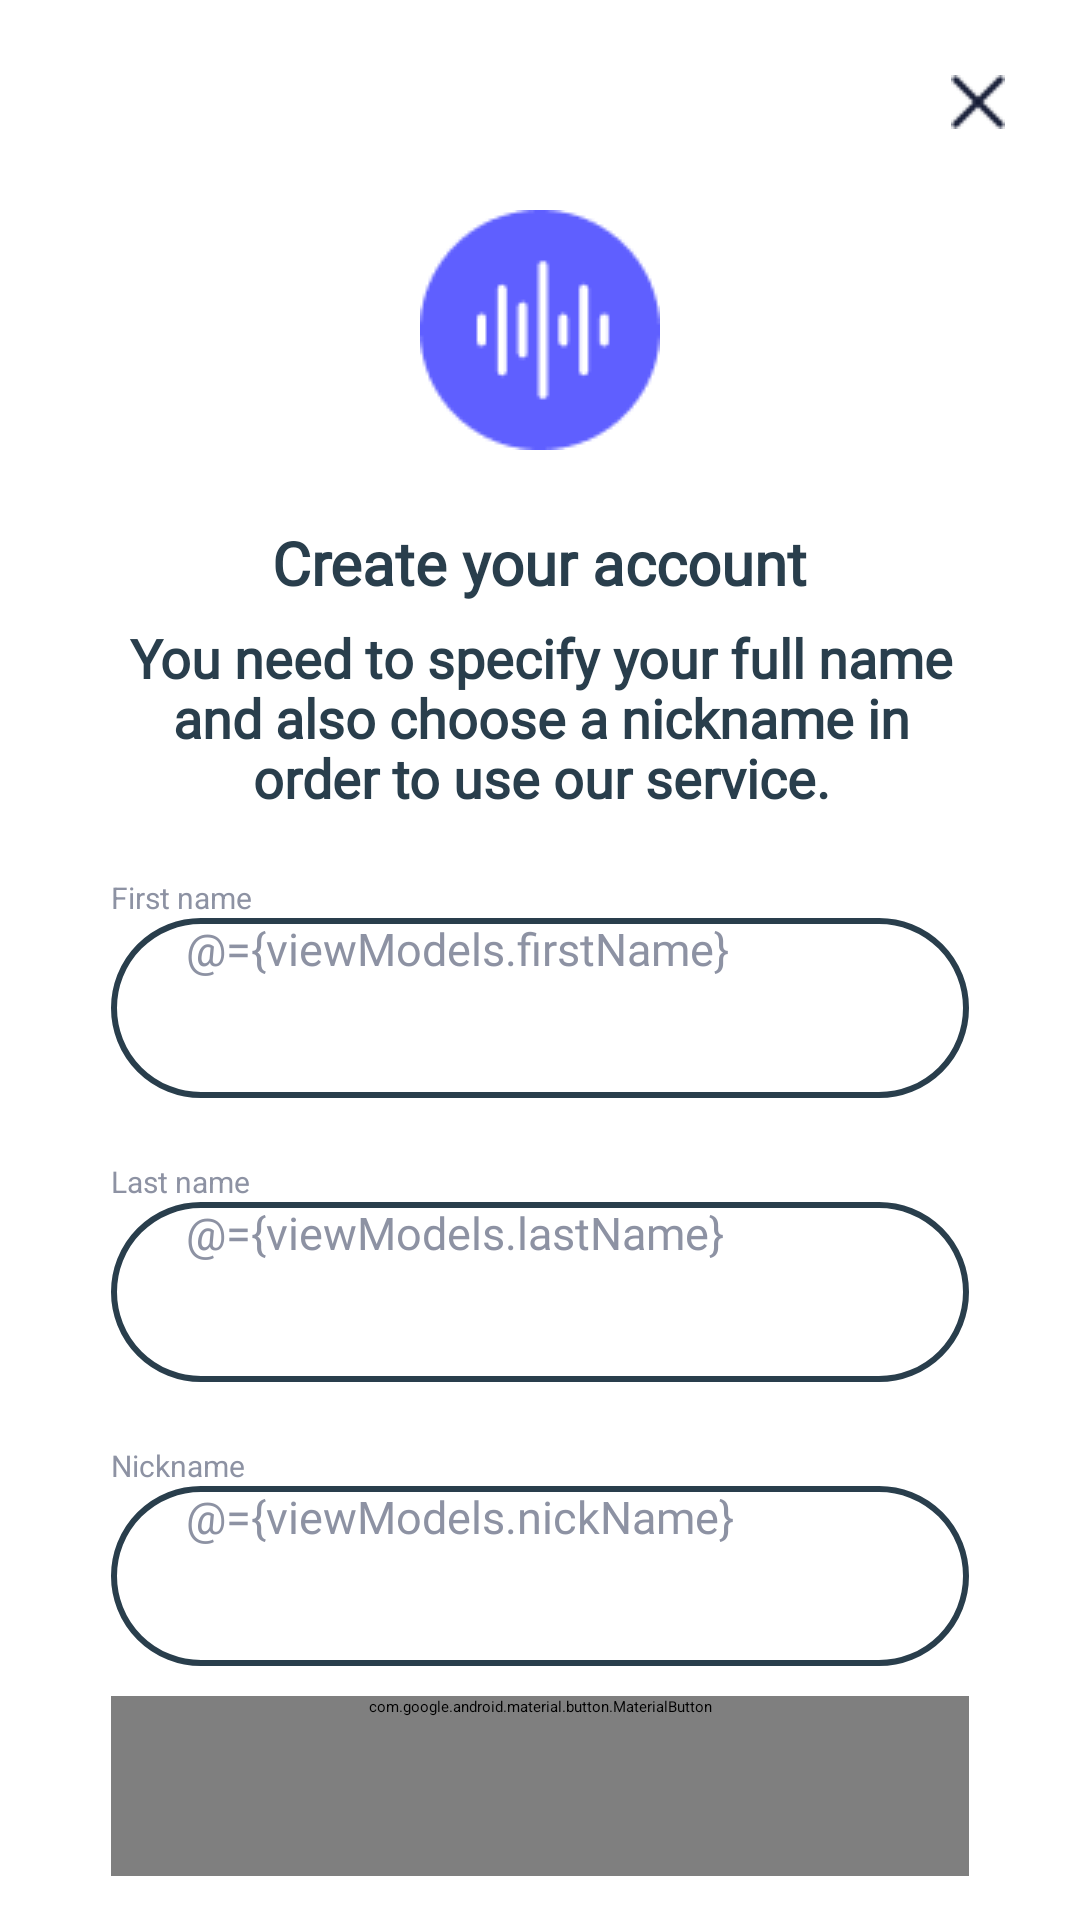

Reconstruct the res/layout file that produces this screen, plus the resources it refers to.
<!-- AndroidManifest.xml: application theme Theme.App.Starting -->
<!-- res/layout/fragment_createaccount.xml -->
<?xml version="1.0" encoding="utf-8"?>
<layout xmlns:android="http://schemas.android.com/apk/res/android"
    xmlns:tools="http://schemas.android.com/tools"
    xmlns:app="http://schemas.android.com/apk/res-auto"
    tools:context=".fragment.createaccount.CreateaccountFragment">

    <data>
        <variable
            name="viewModels"
            type="com.example.myapplication.fragment.createaccount.CreateaccountViewModel" />
    </data>



    <androidx.core.widget.NestedScrollView
        android:layout_width="match_parent"
        android:layout_height="wrap_content">


    <androidx.constraintlayout.widget.ConstraintLayout
        android:layout_width="match_parent"
        android:layout_height="match_parent"
        android:background="@drawable/rounded_dialog"
        android:paddingBottom="24dp">

        <ImageView
            android:id="@+id/btnclose"
            android:layout_width="wrap_content"
            android:layout_height="wrap_content"
            android:layout_marginEnd="25dp"
            android:layout_marginTop="25dp"
            android:src="@drawable/cross"
            app:layout_constraintEnd_toEndOf="parent"
            app:layout_constraintTop_toTopOf="parent" />
        <ImageView
            android:id="@+id/img1"
            android:layout_width="wrap_content"
            android:layout_height="wrap_content"
            android:src="@drawable/imag1"
            app:layout_constraintTop_toTopOf="parent"
            app:layout_constraintStart_toStartOf="parent"
            app:layout_constraintEnd_toEndOf="parent"
            android:layout_marginTop="70dp"
            android:layout_marginStart="157dp"
            android:layout_marginEnd="157dp"
            />
        <TextView
            android:id="@+id/text1"
            android:layout_width="wrap_content"
            android:layout_height="wrap_content"
            android:text="Create your account"
            app:layout_constraintTop_toBottomOf="@id/img1"
            app:layout_constraintStart_toStartOf="@id/img1"
            app:layout_constraintEnd_toEndOf="@id/img1"
            android:layout_marginTop="24dp"
            android:fontFamily="@font/dm_sans"
            android:textColor="@color/textblue"
            android:textSize="20sp"
            android:textStyle="bold"
            />

        <TextView
            android:id="@+id/text2"
            android:layout_width="0dp"
            android:layout_height="wrap_content"
            android:layout_marginStart="43dp"
            android:layout_marginTop="6dp"
            android:layout_marginEnd="42dp"
            android:fontFamily="@font/dm_sans"
            android:text="@string/create_account"
            android:lineHeight="20sp"
            android:textAlignment="center"
            android:textColor="@color/textblue"
            android:textSize="18dp"
            android:textStyle="bold"
            app:layout_constraintEnd_toEndOf="parent"
            app:layout_constraintStart_toStartOf="parent"
            app:layout_constraintTop_toBottomOf="@id/text1" />

        <TextView
            android:id="@+id/txtfirstname"
            android:layout_width="wrap_content"
            android:layout_height="wrap_content"
            android:layout_marginStart="37dp"
            android:layout_marginTop="21dp"
            android:text="First name"
            android:textColor="@color/grey"
            android:textSize="10dp"
            app:layout_constraintStart_toStartOf="parent"
            app:layout_constraintTop_toBottomOf="@id/text2"
            tools:ignore="TextSizeCheck" />
        <EditText
            android:id="@+id/edttext"
            android:layout_width="fill_parent"
            android:layout_height="wrap_content"
            android:hint="Enter first name"
            android:text="@={viewModels.firstName}"
            android:layout_marginStart="37dp"
            android:textColor="@color/grey"
            android:paddingLeft="25dp"
            android:minHeight="60dp"
            android:textSize="15sp"
            android:fontFamily="@font/dm_sans"
            android:background="@drawable/rounded_edttext"
            android:layout_marginEnd="37dp"
            android:layout_marginTop="0dp"
            app:layout_constraintStart_toStartOf="parent"
            app:layout_constraintEnd_toEndOf="parent"
            app:layout_constraintTop_toBottomOf="@id/txtfirstname"/>


        <TextView
            android:id="@+id/txtlastname"
            android:layout_width="wrap_content"
            android:layout_height="wrap_content"
            android:layout_marginStart="37dp"
            android:layout_marginTop="21dp"
            android:text="Last name"
            android:textColor="@color/grey"
            android:textSize="10sp"
            app:layout_constraintStart_toStartOf="parent"
            app:layout_constraintTop_toBottomOf="@id/edttext"
            tools:ignore="TextSizeCheck" />
        <EditText
            android:id="@+id/edttext2"
            android:layout_width="fill_parent"
            android:layout_height="wrap_content"
            android:hint="Enter last name"
            android:text="@={viewModels.lastName}"
            android:layout_marginStart="37dp"
            android:textColor="@color/grey"
            android:paddingLeft="25dp"
            android:minHeight="60dp"
            android:textSize="15sp"
            android:fontFamily="@font/dm_sans"
            android:background="@drawable/rounded_edttext"
            android:layout_marginEnd="37dp"
            android:layout_marginTop="0dp"
            app:layout_constraintStart_toStartOf="parent"
            app:layout_constraintEnd_toEndOf="parent"
            app:layout_constraintTop_toBottomOf="@id/txtlastname"/>

        <TextView
            android:id="@+id/txtnickname"
            android:layout_width="wrap_content"
            android:layout_height="wrap_content"
            android:layout_marginStart="37dp"
            android:layout_marginTop="21dp"
            android:text="Nickname"
            android:textColor="@color/grey"
            android:textSize="10dp"
            app:layout_constraintStart_toStartOf="parent"
            app:layout_constraintTop_toBottomOf="@id/edttext2"
            tools:ignore="TextSizeCheck" />
        <EditText
            android:id="@+id/edttext3"
            android:layout_width="fill_parent"
            android:layout_height="wrap_content"
            android:hint="Enter nickname"
            android:text="@={viewModels.nickName}"
            android:layout_marginStart="37dp"
            android:textColor="@color/grey"
            android:paddingLeft="25dp"
            android:minHeight="60dp"
            android:textSize="15sp"
            android:fontFamily="@font/dm_sans"
            android:background="@drawable/rounded_edttext"
            android:layout_marginEnd="37dp"
            android:layout_marginTop="0dp"
            app:layout_constraintStart_toStartOf="parent"
            app:layout_constraintEnd_toEndOf="parent"
            app:layout_constraintTop_toBottomOf="@id/txtnickname"/>

        <com.google.android.material.button.MaterialButton
            android:id="@+id/btnContinue"
            android:layout_width="0dp"
            android:layout_height="wrap_content"
            android:layout_marginTop="10dp"
            android:background="@drawable/custom_button"
            android:fontFamily="@font/dm_sans"
            android:minHeight="60dp"
            android:text="Continue"
            android:textColor="@color/white"
            android:textStyle="bold"
            app:layout_constraintEnd_toEndOf="@+id/edttext3"
            app:layout_constraintHorizontal_bias="0.0"
            app:layout_constraintStart_toStartOf="@+id/edttext3"
            app:layout_constraintTop_toBottomOf="@id/edttext3" />


        <TextView
            android:id="@+id/txtaccount"
            android:layout_width="wrap_content"
            android:layout_height="wrap_content"
            android:text="Already have an account?"
            android:fontFamily="@font/dm_sans"
            android:textSize="14sp"
            app:layout_constraintTop_toBottomOf="@id/btnContinue"
            app:layout_constraintStart_toStartOf="parent"
            app:layout_constraintEnd_toEndOf="parent"
            android:layout_marginTop="29dp"
            android:layout_marginStart="108dp"
            android:layout_marginEnd="109dp"
            android:layout_marginBottom="50dp"
            tools:ignore="NotSibling" />

    </androidx.constraintlayout.widget.ConstraintLayout>
    </androidx.core.widget.NestedScrollView>

</layout>
<!-- resources referenced by this layout -->
<resources>
  <color name="grey">#8D92A3</color>
  <color name="textblue">#293E4C</color>
  <color name="white">#FFFFFFFF</color>
  <!-- drawable cross: png bitmap (drawable, 367 bytes) -->
  <!-- drawable custom_button (drawable) -->
  <?xml version="1.0" encoding="utf-8"?>
  <shape xmlns:android="http://schemas.android.com/apk/res/android"
      android:shape="rectangle"
      android:padding="10dp">
  
      <solid android:color="@color/purple_500" />
      <corners
  
          android:bottomRightRadius="60dp"
          android:bottomLeftRadius="60dp"
          android:topLeftRadius="60dp"
          android:topRightRadius="60dp" />
      <stroke
          android:width="2dp"
          android:color="@color/purple_500" />
  </shape>
  <!-- drawable imag1: png bitmap (drawable, 1476 bytes) -->
  <!-- drawable rounded_edttext (drawable) -->
  <?xml version="1.0" encoding="utf-8"?>
  <shape xmlns:android="http://schemas.android.com/apk/res/android"
      android:shape="rectangle"
      android:padding="10dp">
  
      <solid android:color="#FFFFFF" />
      <corners
  
          android:bottomRightRadius="60dp"
          android:bottomLeftRadius="60dp"
          android:topLeftRadius="60dp"
          android:topRightRadius="60dp" />
      <stroke
          android:width="2dp"
          android:color="@color/edttext" />
  </shape>
  <string name="create_account">
          You need to specify your full name and also choose a nickname in order to use our service.
      </string>
  <style name="Theme.App.Starting" parent="Theme.SplashScreen">
  
          <item name="windowSplashScreenBackground">@color/white</item>
          <item name="windowSplashScreenAnimatedIcon">@mipmap/ic_launcher_foreground</item>
          <item name="windowSplashScreenAnimationDuration">5000</item>
          <item name="postSplashScreenTheme">@style/Theme.MyApplication</item>
  
      </style>
  <color name="purple_500">#FF6200EE</color>
  <color name="edttext">#293E4C</color>
  <style name="Theme.MyApplication" parent="Theme.MaterialComponents.Light.NoActionBar">
          
          <item name="colorPrimary">@color/purple_500</item>
          <item name="colorPrimaryVariant">@color/purple_700</item>
          <item name="colorOnPrimary">@color/white</item>
          
          <item name="colorSecondary">@color/teal_200</item>
          <item name="colorSecondaryVariant">@color/teal_700</item>
          <item name="colorOnSecondary">@color/black</item>
          
          <item name="android:statusBarColor">?attr/colorPrimaryVariant</item>
          <item name="bottomSheetDialogTheme">@style/DialogStyle</item>
          
      </style>
  <color name="purple_700">#FF3700B3</color>
  <color name="teal_200">#FF03DAC5</color>
  <color name="teal_700">#FF018786</color>
  <color name="black">#FF000000</color>
  <style name="DialogStyle" parent="@style/Theme.MaterialComponents.Light.BottomSheetDialog">
          <item name="android:windowIsFloating">false</item>
          <item name="cornerFamily">rounded</item>
          <item name="cornerSize">15dp</item>
          <item name="android:statusBarColor">@android:color/transparent</item>
          <item name="android:windowSoftInputMode">adjustResize</item>
          <item name="bottomSheetStyle">@style/AppModalStyle</item>
  
          
          <item name="colorPrimary">@color/purple_500</item>
          <item name="colorPrimaryVariant">@color/purple_500</item>
          <item name="colorOnPrimary">@color/white</item>
          
          <item name="colorSecondary">@color/purple_500</item>
          <item name="colorSecondaryVariant">@color/purple_500</item>
          <item name="colorOnSecondary">@color/white</item>
      </style>
  <style name="AppModalStyle" parent="Widget.Design.BottomSheet.Modal">
          <item name="android:background">@drawable/rounded_dialog</item>
      </style>
</resources>
